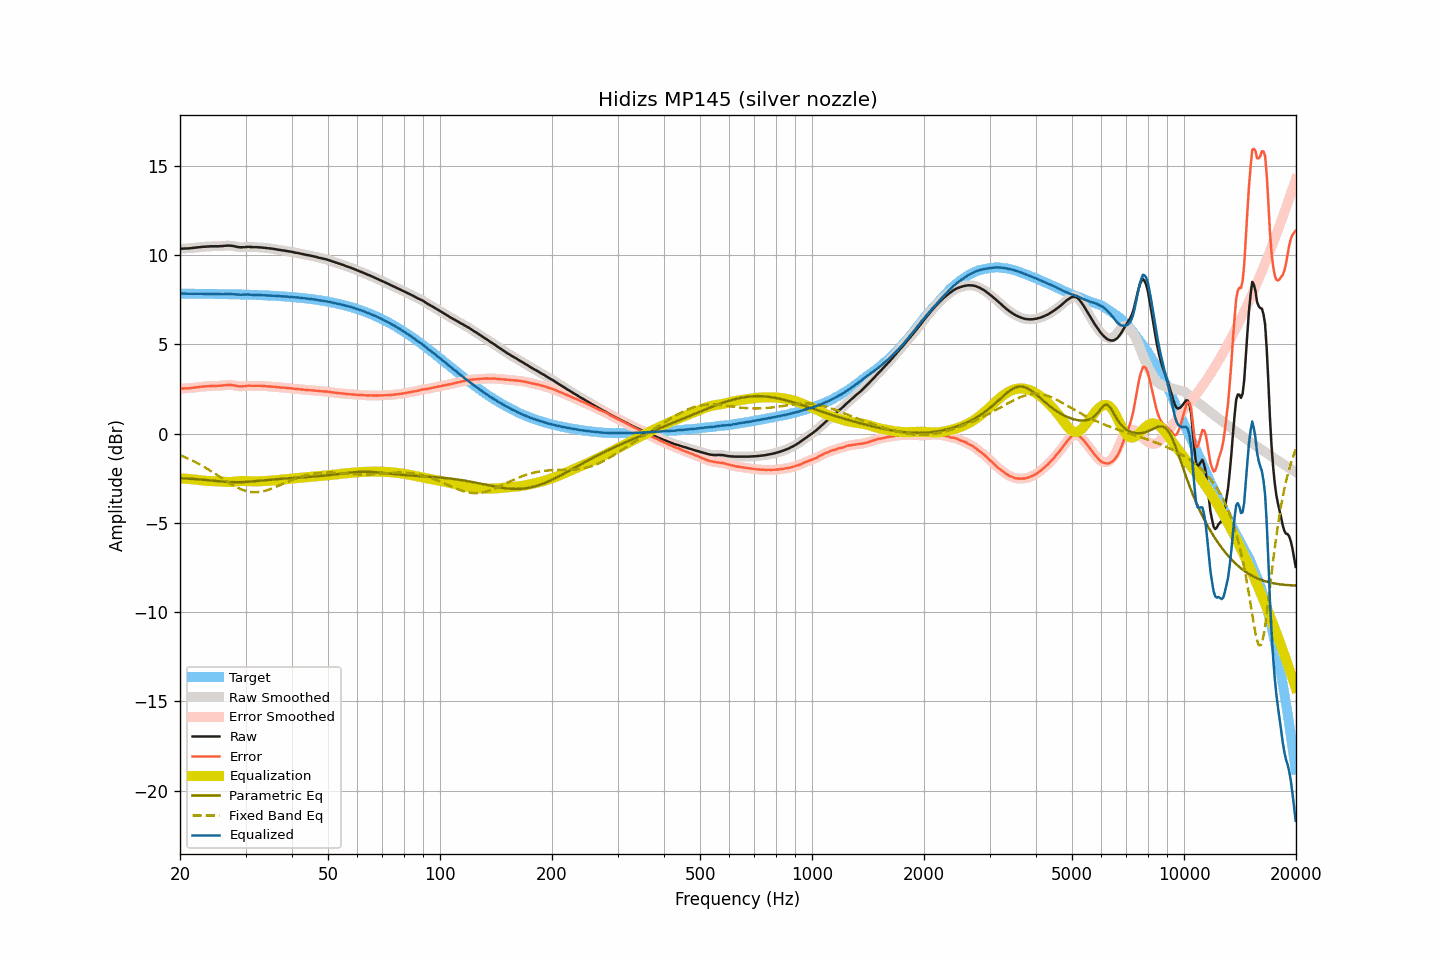

Source data for this figure (header and first rows):
frequency, raw, smoothed, error, error_smoothed, equalization, parametric_eq, fixed_band_eq, equalized_raw, equalized_smoothed, target
20.00, 10.35, 10.35, 2.51, 2.51, -2.51, -2.50, -1.21, 7.84, 7.84, 7.84
20.20, 10.36, 10.36, 2.52, 2.52, -2.52, -2.51, -1.25, 7.84, 7.84, 7.84
20.40, 10.36, 10.36, 2.52, 2.52, -2.52, -2.51, -1.28, 7.84, 7.84, 7.84
20.61, 10.37, 10.37, 2.53, 2.53, -2.53, -2.51, -1.32, 7.84, 7.84, 7.84
20.81, 10.37, 10.37, 2.53, 2.53, -2.53, -2.52, -1.36, 7.84, 7.84, 7.84
21.02, 10.37, 10.37, 2.53, 2.54, -2.54, -2.52, -1.40, 7.83, 7.83, 7.84
21.23, 10.38, 10.38, 2.54, 2.54, -2.55, -2.53, -1.44, 7.83, 7.83, 7.84
21.44, 10.39, 10.39, 2.55, 2.55, -2.56, -2.54, -1.48, 7.83, 7.83, 7.83
21.66, 10.40, 10.40, 2.57, 2.57, -2.56, -2.54, -1.53, 7.83, 7.83, 7.83
21.87, 10.41, 10.41, 2.58, 2.58, -2.58, -2.55, -1.57, 7.83, 7.83, 7.83
22.09, 10.42, 10.42, 2.59, 2.59, -2.59, -2.55, -1.62, 7.83, 7.83, 7.83
22.31, 10.43, 10.43, 2.60, 2.60, -2.60, -2.56, -1.67, 7.83, 7.83, 7.83
22.54, 10.44, 10.44, 2.61, 2.61, -2.61, -2.57, -1.71, 7.83, 7.83, 7.83
22.76, 10.45, 10.45, 2.62, 2.62, -2.62, -2.58, -1.76, 7.83, 7.83, 7.83
22.99, 10.46, 10.46, 2.63, 2.63, -2.63, -2.58, -1.82, 7.83, 7.83, 7.83
23.22, 10.47, 10.47, 2.64, 2.64, -2.64, -2.59, -1.87, 7.83, 7.83, 7.83
23.45, 10.47, 10.47, 2.64, 2.65, -2.65, -2.60, -1.92, 7.82, 7.83, 7.83
23.69, 10.48, 10.48, 2.65, 2.65, -2.65, -2.61, -1.98, 7.83, 7.83, 7.83
23.92, 10.48, 10.48, 2.65, 2.66, -2.66, -2.62, -2.03, 7.82, 7.82, 7.82
24.16, 10.49, 10.49, 2.67, 2.66, -2.66, -2.62, -2.09, 7.83, 7.83, 7.82
24.40, 10.49, 10.49, 2.67, 2.67, -2.66, -2.63, -2.15, 7.82, 7.82, 7.82
24.65, 10.49, 10.49, 2.67, 2.67, -2.67, -2.64, -2.20, 7.82, 7.82, 7.82
24.89, 10.49, 10.49, 2.67, 2.67, -2.67, -2.65, -2.26, 7.82, 7.82, 7.82
25.14, 10.49, 10.49, 2.67, 2.67, -2.67, -2.66, -2.32, 7.82, 7.82, 7.82
25.39, 10.49, 10.49, 2.67, 2.67, -2.68, -2.67, -2.38, 7.81, 7.81, 7.82
25.65, 10.50, 10.50, 2.68, 2.68, -2.69, -2.68, -2.44, 7.81, 7.81, 7.82
25.91, 10.50, 10.50, 2.69, 2.69, -2.69, -2.69, -2.50, 7.81, 7.81, 7.81
26.16, 10.51, 10.51, 2.70, 2.70, -2.70, -2.69, -2.56, 7.81, 7.81, 7.81
26.43, 10.52, 10.52, 2.71, 2.71, -2.71, -2.70, -2.62, 7.81, 7.81, 7.81
26.69, 10.53, 10.53, 2.72, 2.72, -2.71, -2.71, -2.68, 7.81, 7.81, 7.81
26.96, 10.53, 10.53, 2.72, 2.72, -2.72, -2.71, -2.73, 7.81, 7.81, 7.81
27.23, 10.53, 10.53, 2.72, 2.72, -2.71, -2.72, -2.79, 7.81, 7.81, 7.81
27.50, 10.52, 10.52, 2.72, 2.72, -2.71, -2.72, -2.84, 7.81, 7.81, 7.80
27.77, 10.51, 10.51, 2.71, 2.71, -2.70, -2.72, -2.90, 7.81, 7.81, 7.80
28.05, 10.49, 10.49, 2.69, 2.69, -2.69, -2.73, -2.95, 7.80, 7.80, 7.80
28.33, 10.47, 10.47, 2.67, 2.67, -2.67, -2.73, -2.99, 7.79, 7.79, 7.80
28.62, 10.45, 10.45, 2.65, 2.66, -2.66, -2.73, -3.04, 7.78, 7.79, 7.80
28.90, 10.44, 10.44, 2.65, 2.65, -2.66, -2.72, -3.08, 7.78, 7.78, 7.79
29.19, 10.43, 10.43, 2.64, 2.64, -2.65, -2.72, -3.12, 7.78, 7.78, 7.79
29.48, 10.44, 10.43, 2.65, 2.65, -2.65, -2.72, -3.15, 7.79, 7.78, 7.79
29.78, 10.44, 10.44, 2.65, 2.66, -2.66, -2.71, -3.19, 7.78, 7.79, 7.79
30.08, 10.45, 10.45, 2.67, 2.67, -2.66, -2.71, -3.21, 7.79, 7.79, 7.78
30.38, 10.46, 10.45, 2.68, 2.67, -2.67, -2.70, -3.24, 7.79, 7.79, 7.78
30.68, 10.46, 10.46, 2.68, 2.68, -2.67, -2.69, -3.25, 7.79, 7.79, 7.78
30.99, 10.45, 10.45, 2.67, 2.68, -2.68, -2.69, -3.27, 7.77, 7.78, 7.77
31.30, 10.45, 10.45, 2.68, 2.67, -2.68, -2.68, -3.28, 7.77, 7.77, 7.77
31.61, 10.44, 10.44, 2.67, 2.67, -2.68, -2.67, -3.29, 7.76, 7.76, 7.77
31.93, 10.44, 10.44, 2.67, 2.67, -2.68, -2.66, -3.29, 7.76, 7.76, 7.77
32.24, 10.44, 10.44, 2.68, 2.67, -2.68, -2.65, -3.28, 7.76, 7.76, 7.76
32.57, 10.43, 10.43, 2.67, 2.67, -2.67, -2.64, -3.27, 7.76, 7.76, 7.76
32.89, 10.43, 10.43, 2.67, 2.67, -2.67, -2.64, -3.26, 7.76, 7.76, 7.75
33.22, 10.42, 10.42, 2.67, 2.67, -2.67, -2.63, -3.25, 7.75, 7.75, 7.75
33.55, 10.41, 10.41, 2.66, 2.66, -2.66, -2.62, -3.23, 7.75, 7.75, 7.75
33.89, 10.40, 10.40, 2.66, 2.66, -2.66, -2.61, -3.20, 7.74, 7.74, 7.74
34.23, 10.39, 10.39, 2.65, 2.65, -2.65, -2.60, -3.18, 7.74, 7.74, 7.74
34.57, 10.38, 10.38, 2.65, 2.65, -2.65, -2.59, -3.15, 7.73, 7.73, 7.73
34.92, 10.37, 10.37, 2.64, 2.64, -2.64, -2.58, -3.12, 7.73, 7.73, 7.73
35.27, 10.36, 10.36, 2.63, 2.63, -2.63, -2.58, -3.08, 7.73, 7.73, 7.72
35.62, 10.35, 10.35, 2.63, 2.63, -2.62, -2.57, -3.05, 7.73, 7.72, 7.72
35.97, 10.33, 10.33, 2.61, 2.62, -2.62, -2.56, -3.01, 7.71, 7.72, 7.71
... 635 more rows
